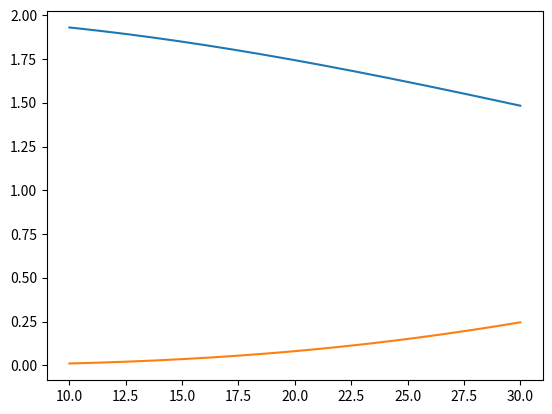

Write Python code to recreate this figure.
import numpy as np
import matplotlib.pyplot as plt
filename = "eps.txt"

freq = np.linspace(1/30, 3/30, 200)
omega = 2*np.pi*freq
wav = 1/freq
eps_inf = 2

omega_0 = 5/30*2*np.pi
gamma = 0.1*2*np.pi
omega_0 = 5/30.0
gamma = .1

eps = eps_inf - omega_0**2/(omega**2 - 1j*omega*gamma)
# eps = eps_inf - omega_0**2/(omega**2 - 1j*omega*gamma)- (7/30.0)**2/(omega**2 - 1j*omega*gamma)

plt.plot(wav, eps.real)
plt.plot(wav, -eps.imag)

to_file = np.array([wav[::-1], eps.real[::-1], np.abs(eps.imag[::-1])])
np.savetxt(filename, to_file.T)

plt.show()
